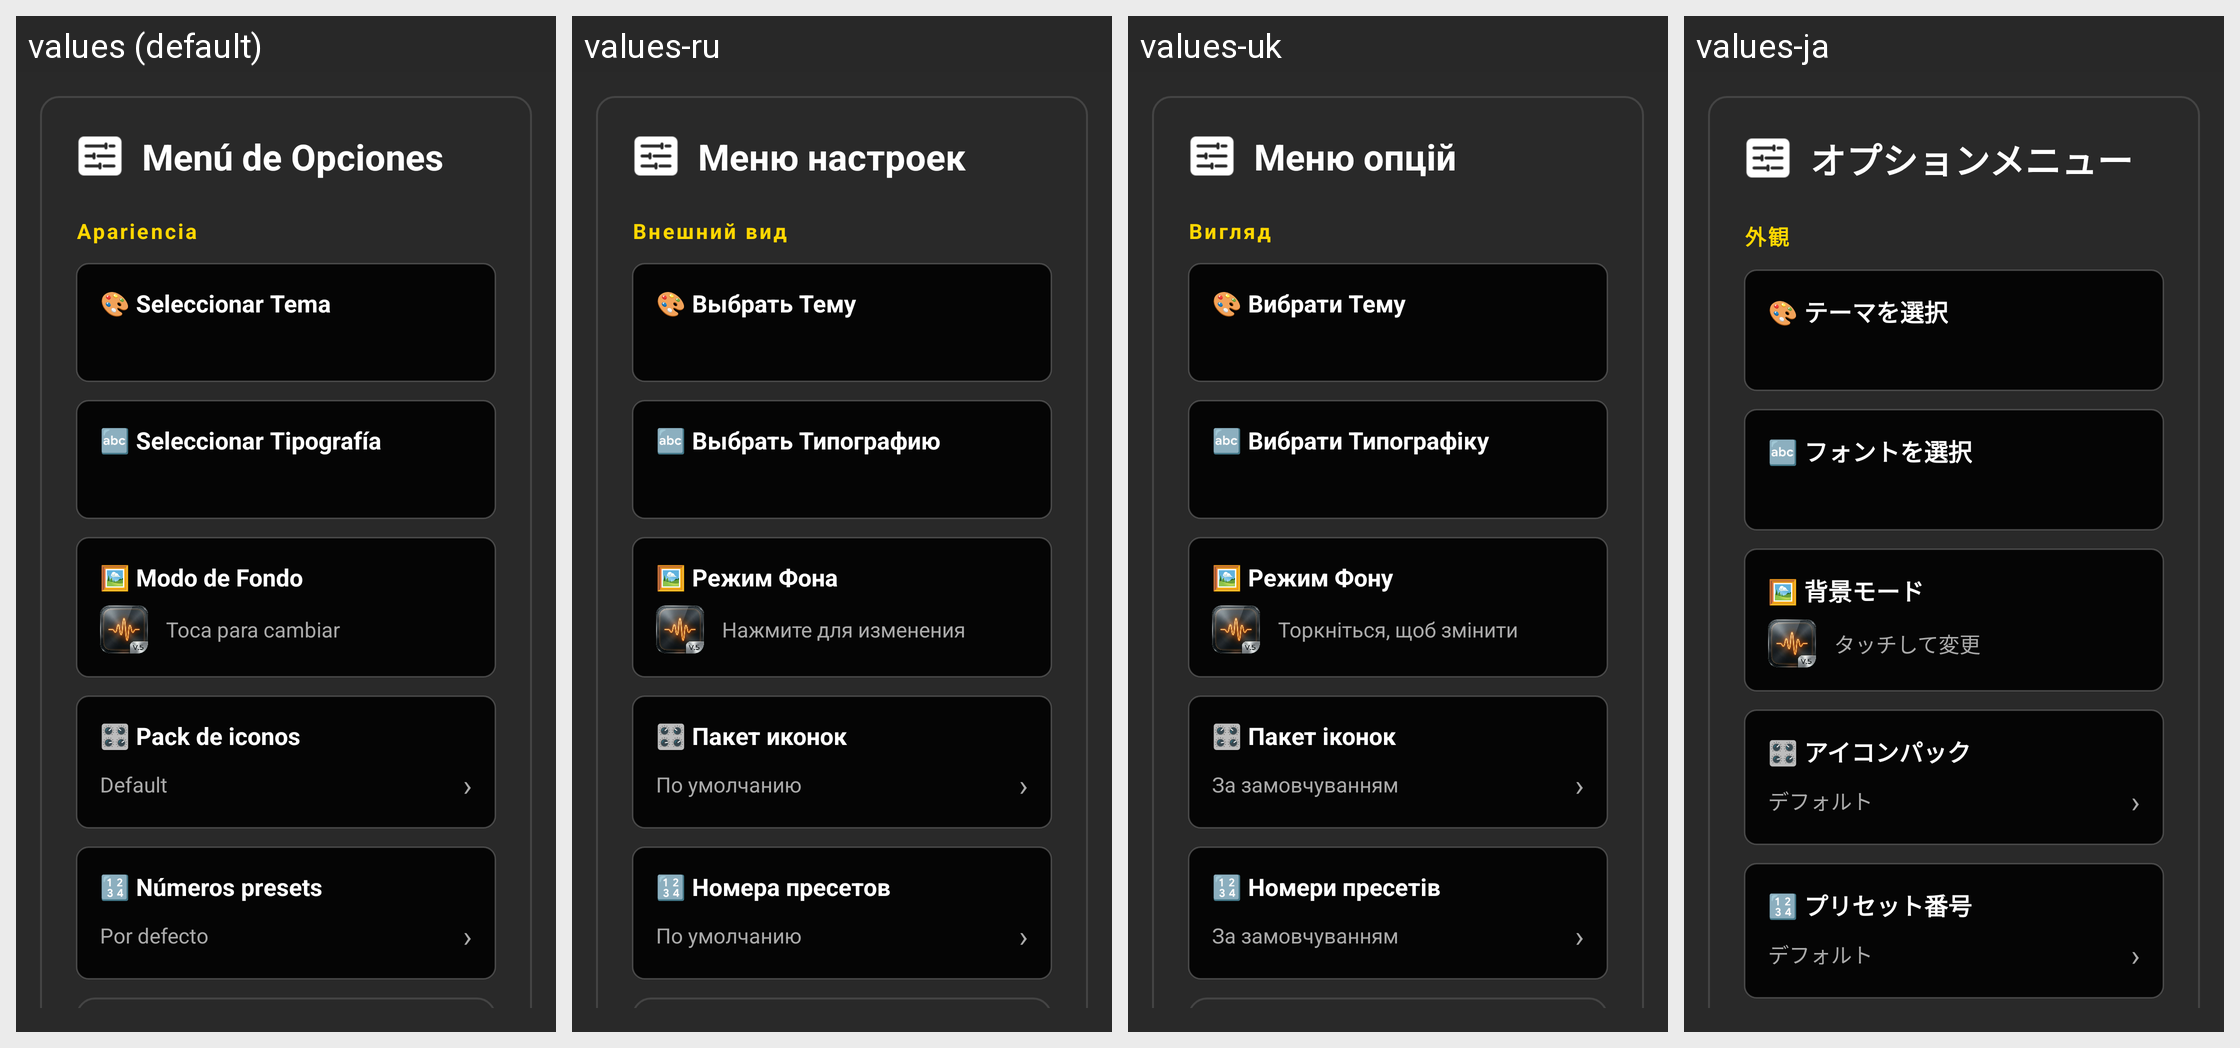

Locale-by-locale string values for the Android screen shown in this grid:
Android screen res/layout/dialog_premium_settings.xml rendered under 4 locales, left to right: values (default), values-ru, values-uk, values-ja. Device: Nexus 5 (rendered at 1080×1920; each locale shown at half size, 540×960, under a caption strip naming it); theme Theme.OpenRadioFm.
Other locales in the repository, not shown: values-de, values-en, values-fr, values-hu, values-it, values-pt, values-ro, values-sr, values-zh.
Strings drawn on this screen, with the default value and each locale's value (text and hints the layout hard-codes, and strings that could not be matched under every locale, appear in the picture but are not listed):

premium_customization
  values: Menú de Opciones
  values-ru: Меню настроек
  values-uk: Меню опцій
  values-ja: オプションメニュー

settings_section_appearance
  values: Apariencia
  values-ru: Внешний вид
  values-uk: Вигляд
  values-ja: 外観

select_skin
  values: 🎨 Seleccionar Tema
  values-ru: 🎨 Выбрать Тему
  values-uk: 🎨 Вибрати Тему
  values-ja: 🎨 テーマを選択

select_font
  values: 🔤 Seleccionar Tipografía
  values-ru: 🔤 Выбрать Типографию
  values-uk: 🔤 Вибрати Типографіку
  values-ja: 🔤 フォントを選択

background_mode
  values: 🖼️ Modo de Fondo
  values-ru: 🖼️ Режим Фона
  values-uk: 🖼️ Режим Фону
  values-ja: 🖼️ 背景モード

touch_to_change
  values: Toca para cambiar
  values-ru: Нажмите для изменения
  values-uk: Торкніться, щоб змінити
  values-ja: タッチして変更

icon_pack
  values: 🎛️ Pack de iconos
  values-ru: 🎛️ Пакет иконок
  values-uk: 🎛️ Пакет іконок
  values-ja: 🎛️ アイコンパック

icon_pack_default
  values: Default
  values-ru: По умолчанию
  values-uk: За замовчуванням
  values-ja: デフォルト

preset_numbers
  values: 🔢 Números presets
  values-ru: 🔢 Номера пресетов
  values-uk: 🔢 Номери пресетів
  values-ja: 🔢 プリセット番号

preset_numbers_default
  values: Por defecto
  values-ru: По умолчанию
  values-uk: За замовчуванням
  values-ja: デフォルト
